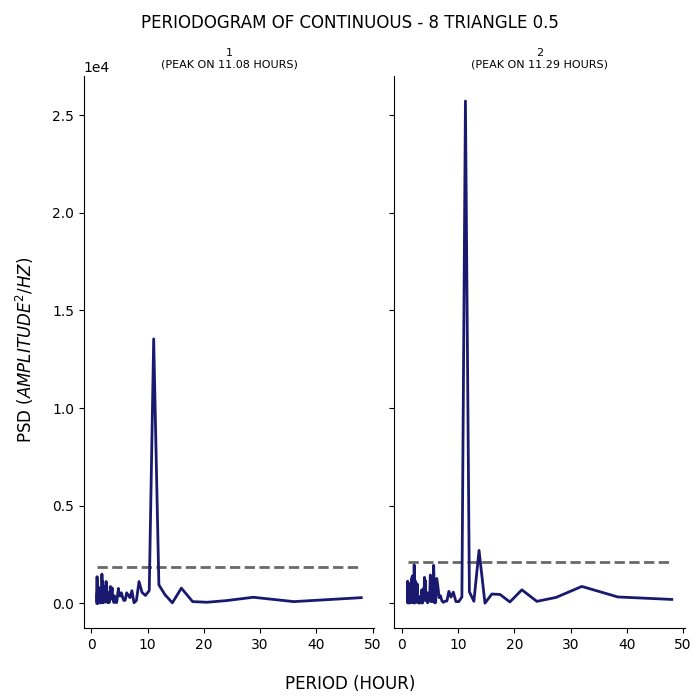

Source data for this figure (header and first rows):
test, period, psd
1, 48.0, 282.6
1, 36.0, 79.87
1, 28.8, 302.7
1, 24.0, 132.2
1, 20.57, 46.98
1, 18.0, 80.32
1, 16.0, 770.8
1, 14.4, 19.39
1, 13.09, 431.8
1, 12.0, 939.1
1, 11.08, 13543
1, 10.29, 645.7
1, 9.6, 394.8
1, 9.0, 552.5
1, 8.471, 1110
1, 8.0, 139.8
1, 7.579, 20.62
1, 7.2, 640.4
1, 6.857, 282.2
1, 6.545, 412.4
1, 6.261, 533.1
1, 6.0, 147.2
1, 5.76, 138.8
1, 5.538, 307
1, 5.333, 532.2
1, 5.143, 367.3
1, 4.966, 384.4
1, 4.8, 755.4
1, 4.645, 369.5
1, 4.5, 41.97
1, 4.364, 30.09
1, 4.235, 123.5
1, 4.114, 375.7
1, 4.0, 35.19
1, 3.892, 364.3
1, 3.789, 187.3
1, 3.692, 782.4
1, 3.6, 562
1, 3.512, 229.4
1, 3.429, 840.9
1, 3.349, 847.4
1, 3.273, 154.1
1, 3.2, 51.05
1, 3.13, 54.16
1, 3.064, 333
1, 3.0, 28.22
1, 2.939, 331.3
1, 2.88, 33.77
1, 2.824, 582.2
1, 2.769, 354.7
1, 2.717, 297.4
1, 2.667, 96.2
1, 2.618, 1112
1, 2.571, 173.9
1, 2.526, 852.9
1, 2.483, 503.7
1, 2.441, 57.61
1, 2.4, 425.5
1, 2.361, 790.2
1, 2.323, 78.43
... 271 more rows
